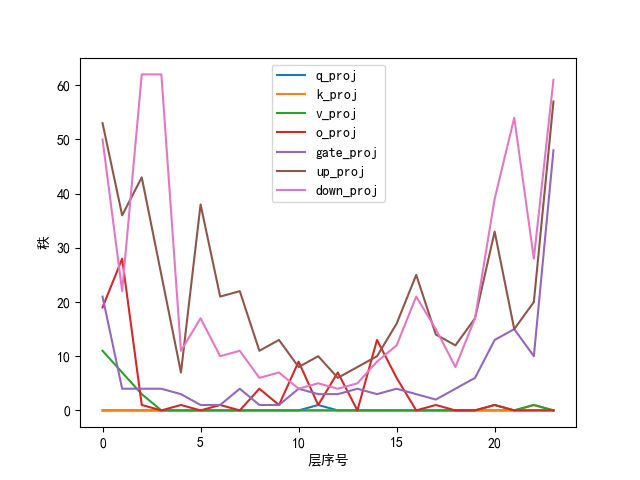

Source data for this figure (header and first rows):
q_proj, k_proj, v_proj, o_proj, gate_proj, up_proj, down_proj
0, 0, 11, 19, 21, 53, 50
0, 0, 7, 28, 4, 36, 22
0, 0, 3, 1, 4, 43, 62
0, 0, 0, 0, 4, 25, 62
0, 0, 0, 1, 3, 7, 11
0, 0, 0, 0, 1, 38, 17
0, 0, 0, 1, 1, 21, 10
0, 0, 0, 0, 4, 22, 11
0, 0, 0, 4, 1, 11, 6
0, 0, 0, 1, 1, 13, 7
0, 0, 0, 9, 4, 8, 4
1, 0, 0, 1, 3, 10, 5
0, 0, 0, 7, 3, 6, 4
0, 0, 0, 0, 4, 8, 5
0, 0, 0, 13, 3, 10, 9
0, 0, 0, 6, 4, 16, 12
0, 0, 0, 0, 3, 25, 21
0, 0, 0, 1, 2, 14, 15
0, 0, 0, 0, 4, 12, 8
0, 0, 0, 0, 6, 17, 17
0, 0, 1, 1, 13, 33, 39
0, 0, 0, 0, 15, 15, 54
0, 1, 1, 0, 10, 20, 28
0, 0, 0, 0, 48, 57, 61
